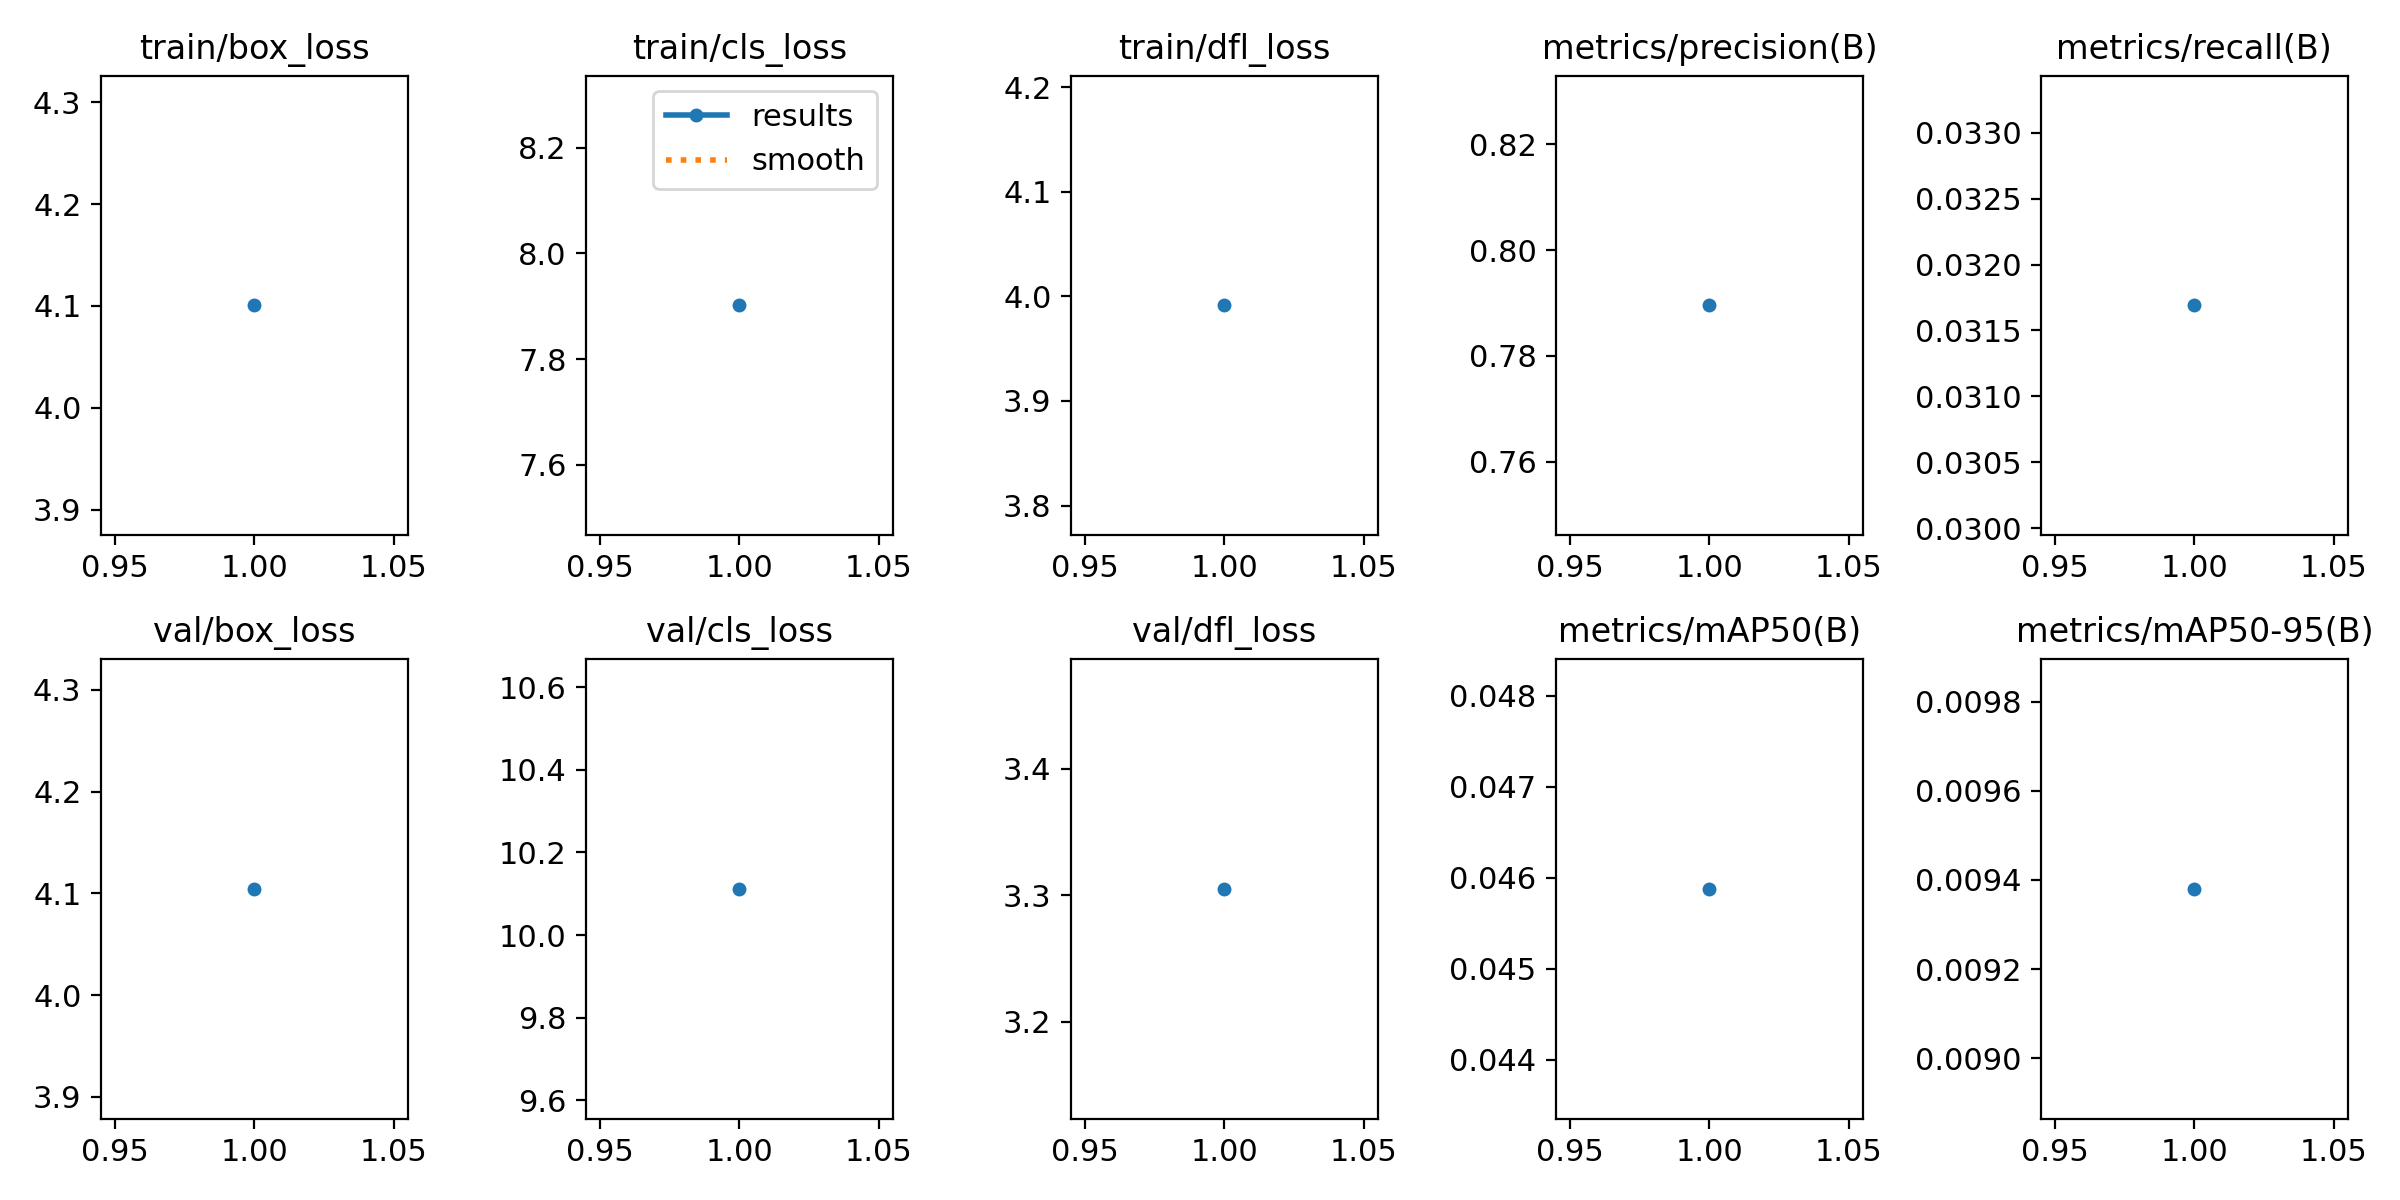

Values plotted in this chart, from the file beside it:
epoch, time, train/box_loss, train/cls_loss, train/dfl_loss, metrics/precision(B), metrics/recall(B), metrics/mAP50(B), metrics/mAP50-95(B), val/box_loss, val/cls_loss, val/dfl_loss, lr/pg0, lr/pg1, lr/pg2
1, 569, 4.101, 7.902, 3.991, 0.7896, 0.03169, 0.04588, 0.00938, 4.104, 10.11, 3.305, 0.0004142, 0.0004142, 0.0004142
